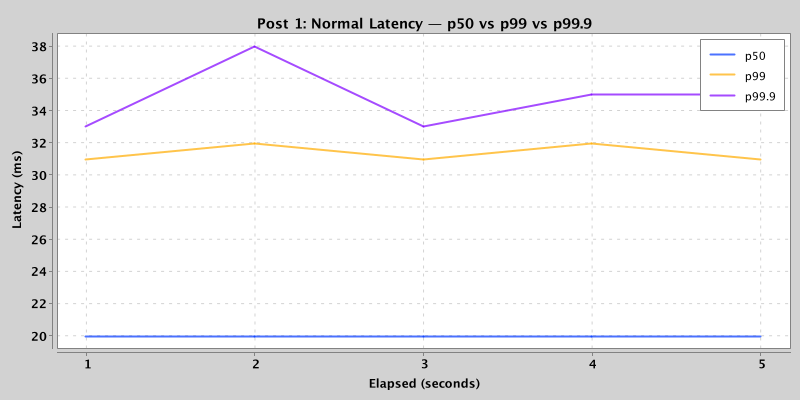

Data behind this chart, as committed beside it:
timestamp_ms, elapsed_s, p50_ms, p95_ms, p99_ms, p999_ms, throughput_rps, error_count, total_requests
1776222491315, 1, 20.0, 28.0, 31.0, 33.0, 350.0, 0, 350
1776222492315, 2, 20.0, 28.0, 32.0, 38.0, 340.0, 0, 690
1776222493315, 3, 20.0, 28.0, 31.0, 33.0, 350.0, 0, 1040
1776222494315, 4, 20.0, 28.0, 32.0, 35.0, 340.0, 0, 1380
1776222495315, 5, 20.0, 29.0, 31.0, 35.0, 350.0, 0, 1730
